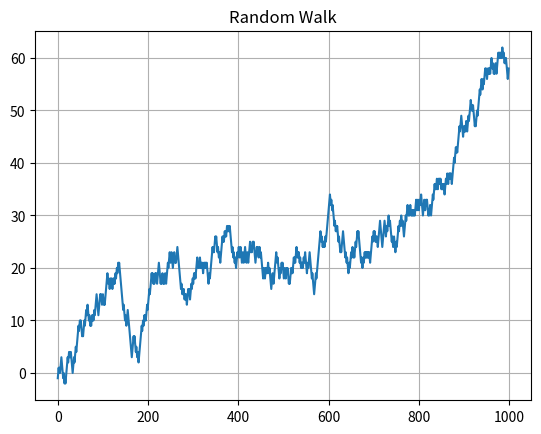

The matplotlib source for this figure:
import numpy as np
import matplotlib.pyplot as plt

steps = np.random.choice([-1, 1], 1000)
walk = np.cumsum(steps)

plt.plot(walk)
plt.title("Random Walk")
plt.grid(True)
plt.show()
